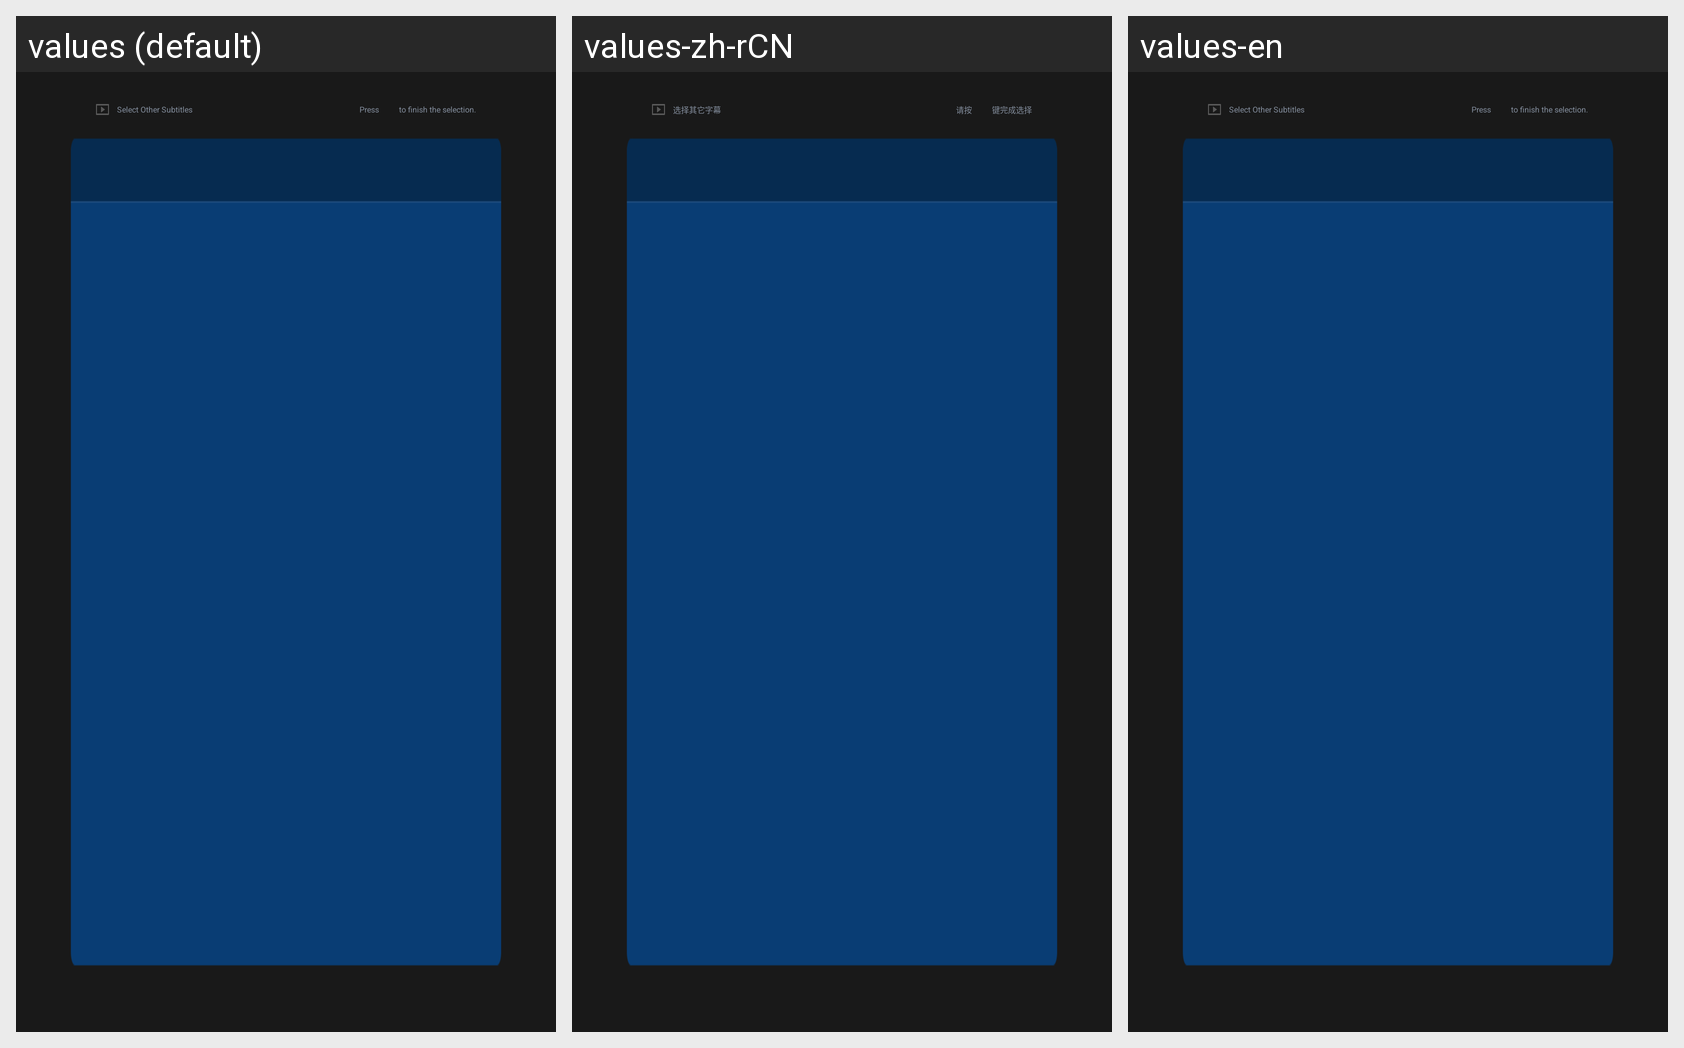

For this localized Android screen grid, give each drawn string resource with its value in every locale shown.
Android screen res/layout/video_subtile_setting_select.xml rendered under 3 locales, left to right: values (default), values-zh-rCN, values-en. Device: Nexus 5 (rendered at 1080×1920; each locale shown at half size, 540×960, under a caption strip naming it); theme AppTheme.
Strings drawn on this screen, with the default value and each locale's value (text and hints the layout hard-codes, and strings that could not be matched under every locale, appear in the picture but are not listed):

video_subtitle_finish_right_tip
  values: to finish the selection.
  values-zh-rCN: 键完成选择
  values-en: to finish the selection.

video_subtitle_setting_select_tip
  values: Select Other Subtitles
  values-zh-rCN: 选择其它字幕
  values-en: Select Other Subtitles

video_subtitle_finish_left_tip
  values: Press
  values-zh-rCN: 请按
  values-en: Press
